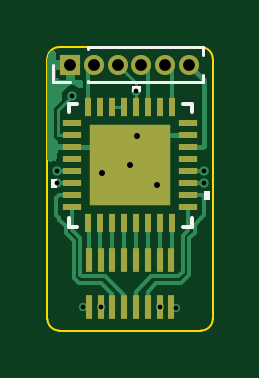
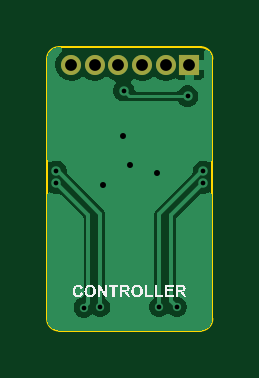
Circuit board: 11 layer files. Board 7.0 x 12.0 mm.
- bottom_copper: BrailleCellController-B_Cu.gbr (14392 bytes)
- bottom_mask: BrailleCellController-B_Mask.gbr (693 bytes)
- paste: BrailleCellController-B_Paste.gbr (464 bytes)
- bottom_silk: BrailleCellController-B_Silkscreen.gbr (10014 bytes)
- outline: BrailleCellController-Edge_Cuts.gbr (992 bytes)
- top_copper: BrailleCellController-F_Cu.gbr (13884 bytes)
- top_mask: BrailleCellController-F_Mask.gbr (2111 bytes)
- paste: BrailleCellController-F_Paste.gbr (2483 bytes)
- top_silk: BrailleCellController-F_Silkscreen.gbr (1785 bytes)
- drill: BrailleCellController-NPTH.drl (269 bytes)
- drill: BrailleCellController-PTH.drl (743 bytes)

=== bottom_copper: BrailleCellController-B_Cu.gbr (14392 bytes, source omitted) ===
=== bottom_mask: BrailleCellController-B_Mask.gbr ===
%TF.GenerationSoftware,KiCad,Pcbnew,9.0.4*%
%TF.CreationDate,2025-10-08T10:45:37-04:00*%
%TF.ProjectId,BrailleCellController,42726169-6c6c-4654-9365-6c6c436f6e74,rev?*%
%TF.SameCoordinates,Original*%
%TF.FileFunction,Soldermask,Bot*%
%TF.FilePolarity,Negative*%
%FSLAX46Y46*%
G04 Gerber Fmt 4.6, Leading zero omitted, Abs format (unit mm)*
G04 Created by KiCad (PCBNEW 9.0.4) date 2025-10-08 10:45:37*
%MOMM*%
%LPD*%
G01*
G04 APERTURE LIST*
%ADD10R,0.850000X0.850000*%
%ADD11C,0.850000*%
G04 APERTURE END LIST*
D10*
%TO.C,J5*%
X200975000Y-50750000D03*
D11*
X201975000Y-50750000D03*
X202975000Y-50750000D03*
X203975000Y-50750000D03*
X204975000Y-50750000D03*
X205975000Y-50750000D03*
%TD*%
M02*

=== paste: BrailleCellController-B_Paste.gbr ===
%TF.GenerationSoftware,KiCad,Pcbnew,9.0.4*%
%TF.CreationDate,2025-10-08T10:45:37-04:00*%
%TF.ProjectId,BrailleCellController,42726169-6c6c-4654-9365-6c6c436f6e74,rev?*%
%TF.SameCoordinates,Original*%
%TF.FileFunction,Paste,Bot*%
%TF.FilePolarity,Positive*%
%FSLAX46Y46*%
G04 Gerber Fmt 4.6, Leading zero omitted, Abs format (unit mm)*
G04 Created by KiCad (PCBNEW 9.0.4) date 2025-10-08 10:45:37*
%MOMM*%
%LPD*%
G01*
G04 APERTURE LIST*
G04 APERTURE END LIST*
M02*

=== bottom_silk: BrailleCellController-B_Silkscreen.gbr (10014 bytes, source omitted) ===
=== outline: BrailleCellController-Edge_Cuts.gbr ===
%TF.GenerationSoftware,KiCad,Pcbnew,9.0.4*%
%TF.CreationDate,2025-10-08T10:45:37-04:00*%
%TF.ProjectId,BrailleCellController,42726169-6c6c-4654-9365-6c6c436f6e74,rev?*%
%TF.SameCoordinates,Original*%
%TF.FileFunction,Profile,NP*%
%FSLAX46Y46*%
G04 Gerber Fmt 4.6, Leading zero omitted, Abs format (unit mm)*
G04 Created by KiCad (PCBNEW 9.0.4) date 2025-10-08 10:45:37*
%MOMM*%
%LPD*%
G01*
G04 APERTURE LIST*
%TA.AperFunction,Profile*%
%ADD10C,0.076200*%
%TD*%
G04 APERTURE END LIST*
D10*
X200500000Y-62000000D02*
G75*
G02*
X200000000Y-61500000I0J500000D01*
G01*
X206500000Y-62000000D02*
X200500000Y-62000000D01*
X200000000Y-61500000D02*
X200000000Y-50500000D01*
X206500000Y-50000000D02*
G75*
G02*
X207000000Y-50500000I0J-500000D01*
G01*
X200000000Y-50500000D02*
G75*
G02*
X200500000Y-50000000I500000J0D01*
G01*
X200500000Y-50000000D02*
X206500000Y-50000000D01*
X207000000Y-61500000D02*
G75*
G02*
X206500000Y-62000000I-500000J0D01*
G01*
X207000000Y-50500000D02*
X207000000Y-61500000D01*
M02*

=== top_copper: BrailleCellController-F_Cu.gbr (13884 bytes, source omitted) ===
=== top_mask: BrailleCellController-F_Mask.gbr ===
%TF.GenerationSoftware,KiCad,Pcbnew,9.0.4*%
%TF.CreationDate,2025-10-08T10:45:37-04:00*%
%TF.ProjectId,BrailleCellController,42726169-6c6c-4654-9365-6c6c436f6e74,rev?*%
%TF.SameCoordinates,Original*%
%TF.FileFunction,Soldermask,Top*%
%TF.FilePolarity,Negative*%
%FSLAX46Y46*%
G04 Gerber Fmt 4.6, Leading zero omitted, Abs format (unit mm)*
G04 Created by KiCad (PCBNEW 9.0.4) date 2025-10-08 10:45:37*
%MOMM*%
%LPD*%
G01*
G04 APERTURE LIST*
%ADD10R,0.300000X1.000000*%
%ADD11R,0.850000X0.850000*%
%ADD12C,0.850000*%
%ADD13R,0.254000X0.812800*%
%ADD14R,0.812800X0.254000*%
%ADD15R,3.403600X3.403600*%
G04 APERTURE END LIST*
D10*
%TO.C,J1*%
X201750000Y-61000000D03*
X202250000Y-61000000D03*
X202750000Y-61000000D03*
X203250000Y-61000000D03*
X203750000Y-61000000D03*
X204250000Y-61000000D03*
X204750000Y-61000000D03*
X205250000Y-61000000D03*
%TD*%
%TO.C,J2*%
X201750000Y-59000000D03*
X202250000Y-59000000D03*
X202750000Y-59000000D03*
X203250000Y-59000000D03*
X203750000Y-59000000D03*
X204250000Y-59000000D03*
X204750000Y-59000000D03*
X205250000Y-59000000D03*
%TD*%
D11*
%TO.C,J5*%
X200975000Y-50750000D03*
D12*
X201975000Y-50750000D03*
X202975000Y-50750000D03*
X203975000Y-50750000D03*
X204975000Y-50750000D03*
X205975000Y-50750000D03*
%TD*%
D13*
%TO.C,U1*%
X201722000Y-57451100D03*
X202230000Y-57451100D03*
X202738000Y-57451100D03*
X203246000Y-57451100D03*
X203754000Y-57451100D03*
X204262000Y-57451100D03*
X204770000Y-57451100D03*
X205278000Y-57451100D03*
D14*
X205951100Y-56778000D03*
X205951100Y-56270000D03*
X205951100Y-55762000D03*
X205951100Y-55254000D03*
X205951100Y-54746000D03*
X205951100Y-54238000D03*
X205951100Y-53730000D03*
X205951100Y-53222000D03*
D13*
X205278000Y-52548900D03*
X204770000Y-52548900D03*
X204262000Y-52548900D03*
X203754000Y-52548900D03*
X203246000Y-52548900D03*
X202738000Y-52548900D03*
X202230000Y-52548900D03*
X201722000Y-52548900D03*
D14*
X201048900Y-53222000D03*
X201048900Y-53730000D03*
X201048900Y-54238000D03*
X201048900Y-54746000D03*
X201048900Y-55254000D03*
X201048900Y-55762000D03*
X201048900Y-56270000D03*
X201048900Y-56778000D03*
D15*
X203500000Y-55000000D03*
%TD*%
M02*

=== paste: BrailleCellController-F_Paste.gbr ===
%TF.GenerationSoftware,KiCad,Pcbnew,9.0.4*%
%TF.CreationDate,2025-10-08T10:45:37-04:00*%
%TF.ProjectId,BrailleCellController,42726169-6c6c-4654-9365-6c6c436f6e74,rev?*%
%TF.SameCoordinates,Original*%
%TF.FileFunction,Paste,Top*%
%TF.FilePolarity,Positive*%
%FSLAX46Y46*%
G04 Gerber Fmt 4.6, Leading zero omitted, Abs format (unit mm)*
G04 Created by KiCad (PCBNEW 9.0.4) date 2025-10-08 10:45:37*
%MOMM*%
%LPD*%
G01*
G04 APERTURE LIST*
%ADD10C,0.000000*%
%ADD11R,0.300000X1.000000*%
%ADD12R,0.254000X0.812800*%
%ADD13R,0.812800X0.254000*%
%ADD14R,3.403600X3.403600*%
G04 APERTURE END LIST*
D10*
%TO.C,U1*%
G36*
X203400000Y-54900000D02*
G01*
X201898200Y-54900000D01*
X201898200Y-53398200D01*
X203400000Y-53398200D01*
X203400000Y-54900000D01*
G37*
G36*
X203400000Y-56601800D02*
G01*
X201898200Y-56601800D01*
X201898200Y-55100000D01*
X203400000Y-55100000D01*
X203400000Y-56601800D01*
G37*
G36*
X205101800Y-54900000D02*
G01*
X203600000Y-54900000D01*
X203600000Y-53398200D01*
X205101800Y-53398200D01*
X205101800Y-54900000D01*
G37*
G36*
X205101800Y-56601800D02*
G01*
X203600000Y-56601800D01*
X203600000Y-55100000D01*
X205101800Y-55100000D01*
X205101800Y-56601800D01*
G37*
%TD*%
D11*
%TO.C,J1*%
X201750000Y-61000000D03*
X202250000Y-61000000D03*
X202750000Y-61000000D03*
X203250000Y-61000000D03*
X203750000Y-61000000D03*
X204250000Y-61000000D03*
X204750000Y-61000000D03*
X205250000Y-61000000D03*
%TD*%
%TO.C,J2*%
X201750000Y-59000000D03*
X202250000Y-59000000D03*
X202750000Y-59000000D03*
X203250000Y-59000000D03*
X203750000Y-59000000D03*
X204250000Y-59000000D03*
X204750000Y-59000000D03*
X205250000Y-59000000D03*
%TD*%
D12*
%TO.C,U1*%
X201722000Y-57451100D03*
X202230000Y-57451100D03*
X202738000Y-57451100D03*
X203246000Y-57451100D03*
X203754000Y-57451100D03*
X204262000Y-57451100D03*
X204770000Y-57451100D03*
X205278000Y-57451100D03*
D13*
X205951100Y-56778000D03*
X205951100Y-56270000D03*
X205951100Y-55762000D03*
X205951100Y-55254000D03*
X205951100Y-54746000D03*
X205951100Y-54238000D03*
X205951100Y-53730000D03*
X205951100Y-53222000D03*
D12*
X205278000Y-52548900D03*
X204770000Y-52548900D03*
X204262000Y-52548900D03*
X203754000Y-52548900D03*
X203246000Y-52548900D03*
X202738000Y-52548900D03*
X202230000Y-52548900D03*
X201722000Y-52548900D03*
D13*
X201048900Y-53222000D03*
X201048900Y-53730000D03*
X201048900Y-54238000D03*
X201048900Y-54746000D03*
X201048900Y-55254000D03*
X201048900Y-55762000D03*
X201048900Y-56270000D03*
X201048900Y-56778000D03*
D14*
X203500000Y-55000000D03*
%TD*%
M02*

=== top_silk: BrailleCellController-F_Silkscreen.gbr ===
%TF.GenerationSoftware,KiCad,Pcbnew,9.0.4*%
%TF.CreationDate,2025-10-08T10:45:37-04:00*%
%TF.ProjectId,BrailleCellController,42726169-6c6c-4654-9365-6c6c436f6e74,rev?*%
%TF.SameCoordinates,Original*%
%TF.FileFunction,Legend,Top*%
%TF.FilePolarity,Positive*%
%FSLAX46Y46*%
G04 Gerber Fmt 4.6, Leading zero omitted, Abs format (unit mm)*
G04 Created by KiCad (PCBNEW 9.0.4) date 2025-10-08 10:45:37*
%MOMM*%
%LPD*%
G01*
G04 APERTURE LIST*
%ADD10C,0.120000*%
%ADD11C,0.152400*%
%ADD12C,0.000000*%
G04 APERTURE END LIST*
D10*
%TO.C,J5*%
X200240000Y-51495000D02*
X200240000Y-50750000D01*
X200975000Y-51495000D02*
X200240000Y-51495000D01*
X201710000Y-50005000D02*
X206585000Y-50005000D01*
X201710000Y-50064435D02*
X201710000Y-50005000D01*
X201710000Y-51495000D02*
X201710000Y-51435565D01*
X201710000Y-51495000D02*
X206585000Y-51495000D01*
X206585000Y-50339970D02*
X206585000Y-50005000D01*
X206585000Y-51495000D02*
X206585000Y-51160030D01*
D11*
%TO.C,U1*%
X200896500Y-52396500D02*
X200896500Y-52762260D01*
X200896500Y-57237740D02*
X200896500Y-57603500D01*
X200896500Y-57603500D02*
X201262260Y-57603500D01*
X201262260Y-52396500D02*
X200896500Y-52396500D01*
X205737740Y-57603500D02*
X206103500Y-57603500D01*
X206103500Y-52396500D02*
X205737740Y-52396500D01*
X206103500Y-52762260D02*
X206103500Y-52396500D01*
X206103500Y-57603500D02*
X206103500Y-57237740D01*
D12*
G36*
X200388500Y-55952500D02*
G01*
X200134500Y-55952500D01*
X200134500Y-55571500D01*
X200388500Y-55571500D01*
X200388500Y-55952500D01*
G37*
G36*
X203944500Y-51888500D02*
G01*
X203563500Y-51888500D01*
X203563500Y-51634500D01*
X203944500Y-51634500D01*
X203944500Y-51888500D01*
G37*
G36*
X206865500Y-56460500D02*
G01*
X206611500Y-56460500D01*
X206611500Y-56079500D01*
X206865500Y-56079500D01*
X206865500Y-56460500D01*
G37*
%TD*%
M02*

=== drill: BrailleCellController-NPTH.drl ===
M48
; DRILL file {KiCad 9.0.4} date 2025-10-08T10:45:39-0400
; FORMAT={-:-/ absolute / metric / decimal}
; #@! TF.CreationDate,2025-10-08T10:45:39-04:00
; #@! TF.GenerationSoftware,Kicad,Pcbnew,9.0.4
; #@! TF.FileFunction,NonPlated,1,2,NPTH
FMAT,2
METRIC
%
G90
G05
M30

=== drill: BrailleCellController-PTH.drl ===
M48
; DRILL file {KiCad 9.0.4} date 2025-10-08T10:45:39-0400
; FORMAT={-:-/ absolute / metric / decimal}
; #@! TF.CreationDate,2025-10-08T10:45:39-04:00
; #@! TF.GenerationSoftware,Kicad,Pcbnew,9.0.4
; #@! TF.FileFunction,Plated,1,2,PTH
FMAT,2
METRIC
; #@! TA.AperFunction,Plated,PTH,ViaDrill
T1C0.200
; #@! TA.AperFunction,Plated,PTH,ViaDrill
T2C0.254
; #@! TA.AperFunction,Plated,PTH,ComponentDrill
T3C0.500
%
G90
G05
T1
X200.388Y-55.762
X200.389Y-55.257
X201.05Y-52.075
X201.5Y-61.0
X202.25Y-61.0
X203.75Y-51.85
X204.75Y-61.0
X205.45Y-61.025
X206.609Y-55.762
X206.62Y-55.254
T2
X202.325Y-55.35
X203.5Y-55.0
X203.8Y-53.75
X204.625Y-55.85
T3
X200.975Y-50.75
X201.975Y-50.75
X202.975Y-50.75
X203.975Y-50.75
X204.975Y-50.75
X205.975Y-50.75
M30

